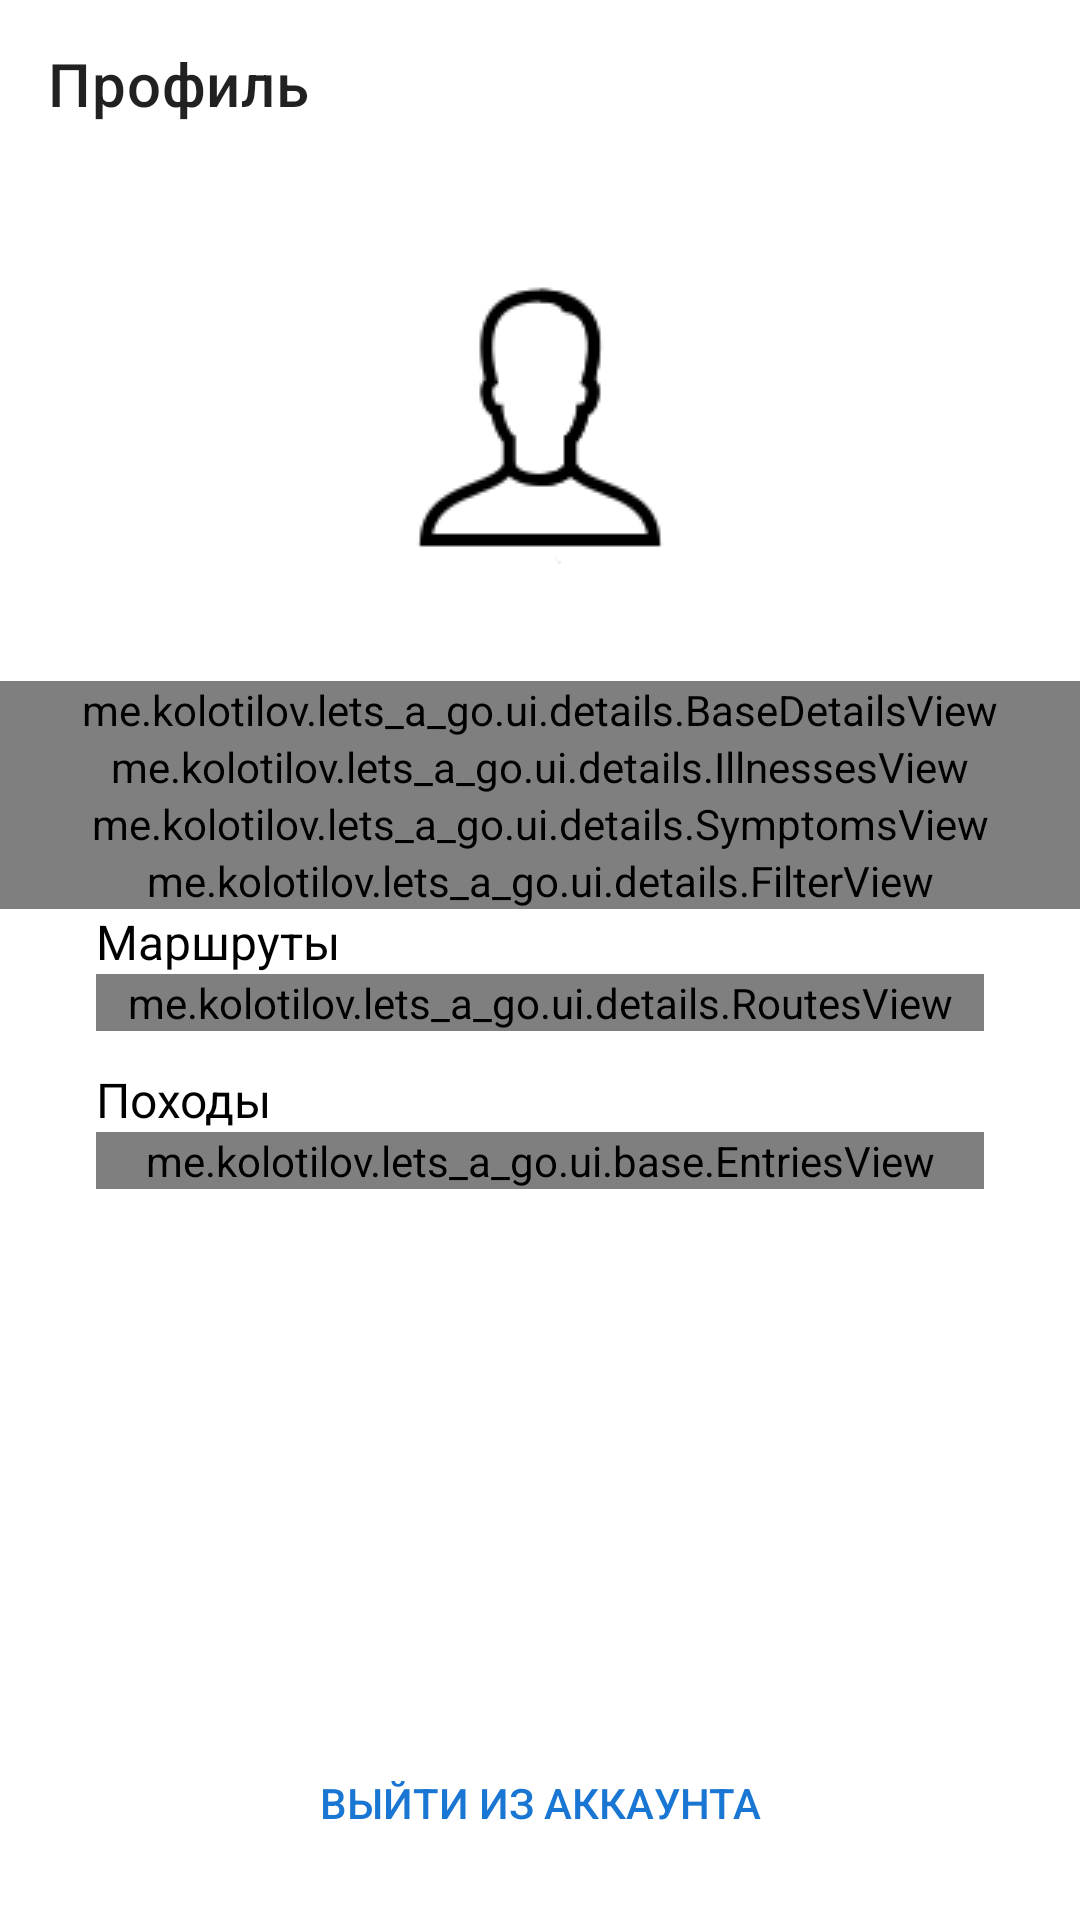

Android layout source for this screen:
<!-- AndroidManifest.xml: application theme Theme.Letsago -->
<!-- res/layout/fragment_user_details.xml -->
<?xml version="1.0" encoding="utf-8"?>
<LinearLayout xmlns:android="http://schemas.android.com/apk/res/android"
    xmlns:app="http://schemas.android.com/apk/res-auto"
    xmlns:tools="http://schemas.android.com/tools"
    android:layout_width="match_parent"
    android:layout_height="match_parent"
    android:orientation="vertical">

    <androidx.appcompat.widget.Toolbar
        android:id="@+id/toolbar"
        android:layout_width="match_parent"
        android:layout_height="wrap_content"
        app:title="@string/user_details_title" />

    <ScrollView
        android:layout_width="match_parent"
        android:layout_height="match_parent"
        android:fillViewport="true">

        <LinearLayout
            android:layout_width="match_parent"
            android:layout_height="wrap_content"
            android:orientation="vertical"
            android:paddingTop="@dimen/padding_content"
            android:paddingBottom="@dimen/margin_content">

            <ImageView
                android:layout_width="wrap_content"
                android:layout_height="wrap_content"
                android:layout_gravity="center_horizontal"
                android:contentDescription="@string/icon"
                android:src="@drawable/ic_user_details" />

            <TextView
                android:id="@+id/username_text_view"
                android:layout_width="match_parent"
                android:layout_height="wrap_content"
                android:gravity="center"
                android:textColor="@color/black"
                android:textSize="20sp"
                tools:text="yaroslavattacher@gmail.com" />

            <me.kolotilov.lets_a_go.ui.details.BaseDetailsView
                android:id="@+id/base_details_view"
                android:layout_width="match_parent"
                android:layout_height="wrap_content"
                android:layout_marginTop="@dimen/margin_content" />

            <me.kolotilov.lets_a_go.ui.details.IllnessesView
                android:id="@+id/illnesses_view"
                android:layout_width="match_parent"
                android:layout_height="wrap_content" />

            <me.kolotilov.lets_a_go.ui.details.SymptomsView
                android:id="@+id/symptoms_view"
                android:layout_width="match_parent"
                android:layout_height="wrap_content" />

            <me.kolotilov.lets_a_go.ui.details.FilterView
                android:id="@+id/filter_view"
                android:layout_width="match_parent"
                android:layout_height="wrap_content" />

            <TextView
                android:id="@+id/routes_hint_text_view"
                style="@style/LetsText"
                android:layout_width="match_parent"
                android:layout_height="wrap_content"
                android:layout_marginHorizontal="@dimen/padding_content"
                android:text="@string/routes_hint" />

            <me.kolotilov.lets_a_go.ui.details.RoutesView
                android:id="@+id/routes_view"
                android:layout_width="match_parent"
                android:layout_height="wrap_content"
                android:layout_marginHorizontal="@dimen/padding_content" />

            <TextView
                android:id="@+id/entries_hint_text_view"
                style="@style/LetsText"
                android:layout_width="match_parent"
                android:layout_marginTop="@dimen/margin_content"
                android:layout_height="wrap_content"
                android:layout_marginHorizontal="@dimen/padding_content"
                android:text="@string/entries_hint" />

            <me.kolotilov.lets_a_go.ui.base.EntriesView
                android:id="@+id/entries_view"
                android:layout_width="match_parent"
                android:layout_height="wrap_content"
                android:layout_marginHorizontal="@dimen/padding_content" />

            <View
                android:layout_width="match_parent"
                android:layout_height="0dp"
                android:layout_weight="1" />

            <Button
                android:id="@+id/log_out_button"
                style="@style/LetsTextButton"
                android:layout_width="match_parent"
                android:layout_height="wrap_content"
                android:layout_marginHorizontal="@dimen/padding_content"
                android:layout_marginTop="@dimen/margin_content_small"
                android:text="@string/log_out_button"
                app:layout_constraintBottom_toBottomOf="parent" />

        </LinearLayout>

    </ScrollView>

</LinearLayout>
<!-- resources referenced by this layout -->
<resources>
  <color name="black">#FF000000</color>
  <dimen name="margin_content">12dp</dimen>
  <dimen name="margin_content_small">8dp</dimen>
  <dimen name="padding_content">32dp</dimen>
  <!-- drawable ic_user_details: png bitmap (drawable, 1932 bytes) -->
  <string name="entries_hint">Походы</string>
  <string name="icon">icon</string>
  <string name="log_out_button">Выйти из аккаунта</string>
  <string name="routes_hint">Маршруты</string>
  <string name="user_details_title">Профиль</string>
  <style name="LetsText" parent="Widget.AppCompat.TextView">
          <item name="android:textSize">16sp</item>
          <item name="android:textColor">@color/black</item>
      </style>
  <style name="LetsTextButton" parent="Widget.AppCompat.Button.Borderless.Colored">
          <item name="android:minHeight">@dimen/button_height</item>
          <item name="android:textColor">@color/blue_primary</item>
      </style>
  <style name="Theme.Letsago" parent="Theme.MaterialComponents.DayNight.DarkActionBar">
          
          <item name="colorPrimary">@color/blue_primary</item>
          <item name="colorPrimaryVariant">@color/blue_dark</item>
          <item name="colorOnPrimary">@color/white</item>
          
          <item name="colorSecondary">@color/blue_primary</item>
          <item name="colorSecondaryVariant">@color/blue_primary</item>
          <item name="colorOnSecondary">@color/white</item>
          
          <item name="android:statusBarColor" tools:targetApi="l">?attr/colorPrimaryVariant</item>
          <item name="backgroundColor">@color/white</item>
          <item name="windowActionBar">false</item>
          <item name="windowNoTitle">true</item>
          <item name="bottomSheetDialogTheme">@style/LetsBottomSheetDialog</item>
  
          
      </style>
  <dimen name="button_height">54dp</dimen>
  <color name="blue_primary">#1976d2</color>
  <color name="blue_dark">#004ba0</color>
  <color name="white">#FFFFFFFF</color>
  <style name="LetsBottomSheetDialog" parent="@style/ThemeOverlay.MaterialComponents.BottomSheetDialog">
          <item name="bottomSheetStyle">@style/LetsBottomSheet</item>
      </style>
  <style name="LetsBottomSheet" parent="Widget.MaterialComponents.BottomSheet">
          <item name="android:background">@drawable/bg_bottom_sheet</item>
          <item name="shapeAppearance">@null</item>
          <item name="shapeAppearanceOverlay">@null</item>
      </style>
  <!-- drawable bg_bottom_sheet (drawable) -->
  <?xml version="1.0" encoding="utf-8"?>
  <shape xmlns:android="http://schemas.android.com/apk/res/android">
  
      <solid android:color="@color/white" />
  
      <corners
          android:topLeftRadius="32dp"
          android:topRightRadius="32dp" />
  </shape>
</resources>
